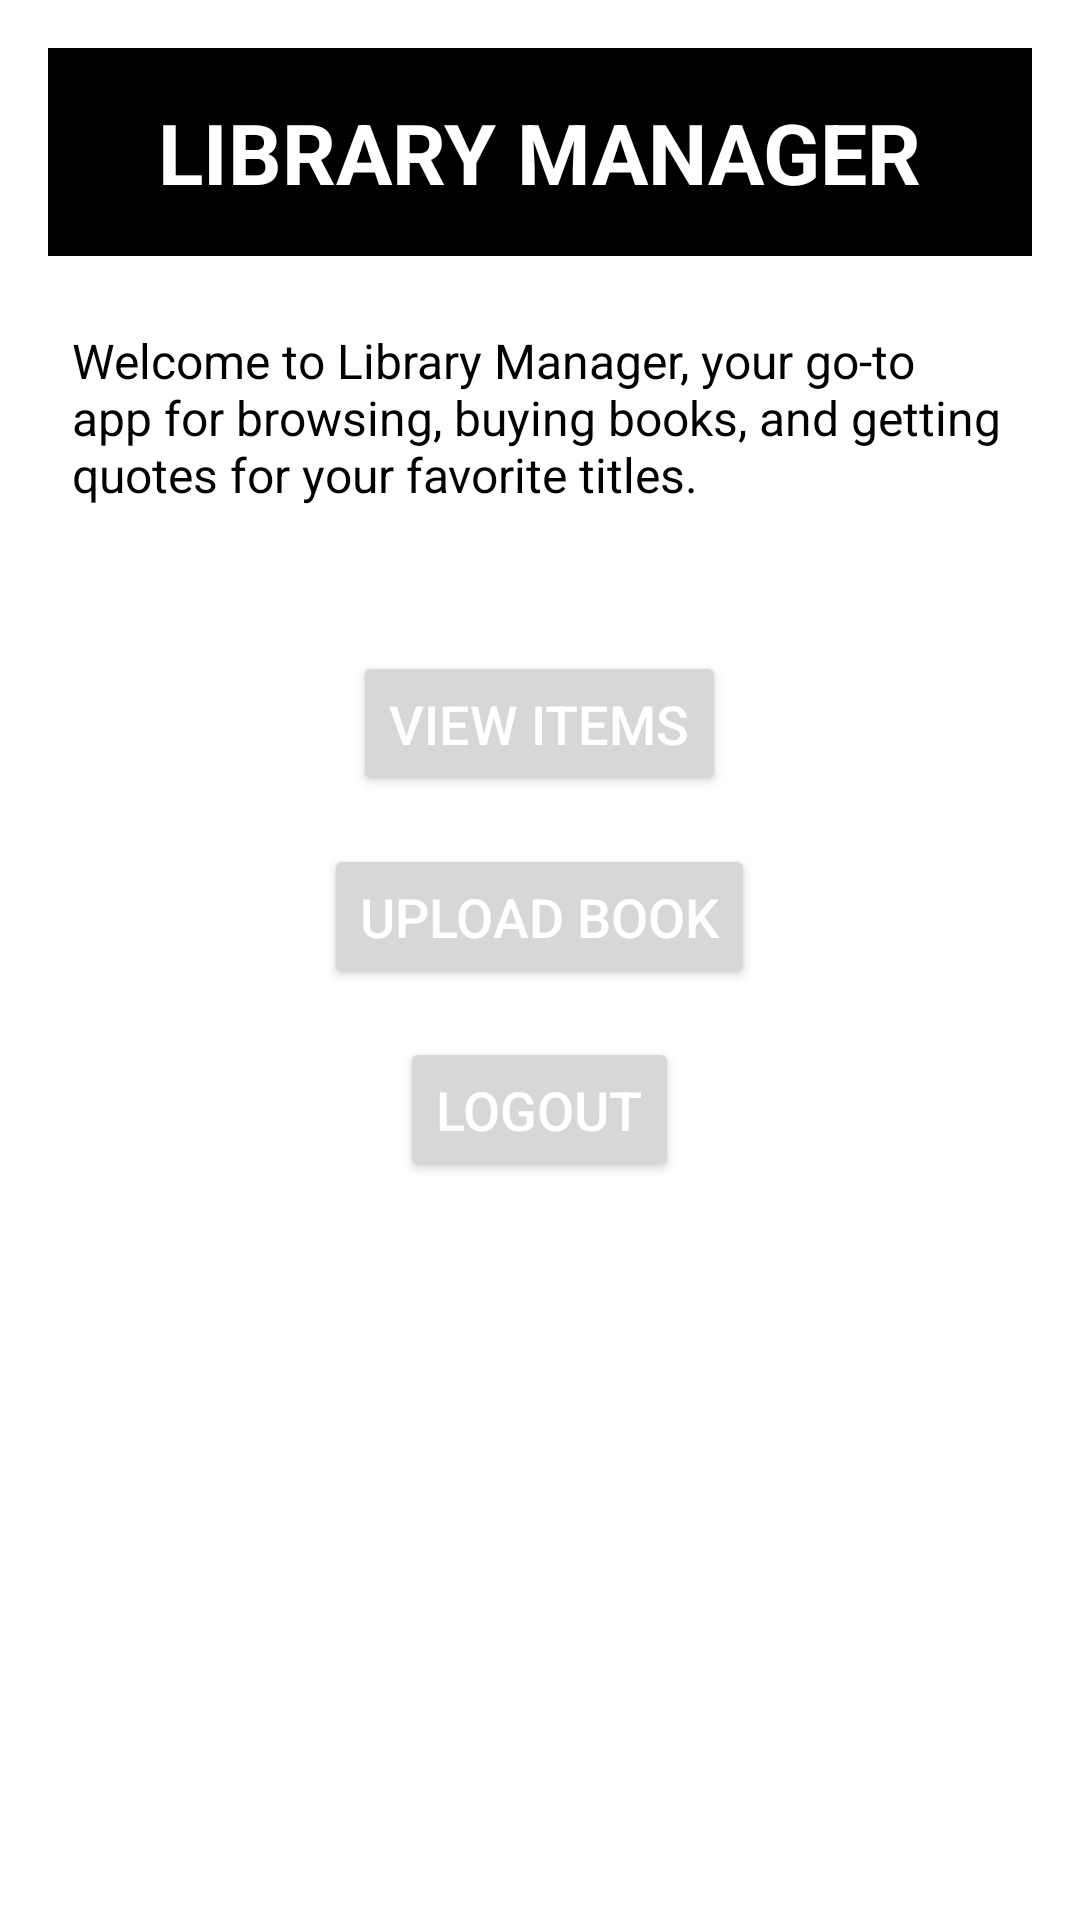

The Android layout XML behind this screen, and the referenced resources:
<!-- AndroidManifest.xml: application theme Theme.LibraryManager -->
<!-- res/layout/activity_home.xml -->
<LinearLayout
    xmlns:android="http://schemas.android.com/apk/res/android"
    xmlns:tools="http://schemas.android.com/tools"
    android:layout_width="match_parent"
    android:layout_height="match_parent"
    android:orientation="vertical"
    android:padding="16dp"
    android:background="@color/white"
    tools:context=".HomeActivity">

    
    <RelativeLayout
        android:layout_width="match_parent"
        android:layout_height="wrap_content"
        android:background="@color/black"
        android:padding="16dp">

        <TextView
            android:id="@+id/headerTextView"
            android:layout_width="wrap_content"
            android:layout_height="wrap_content"
            android:layout_centerHorizontal="true"
            android:text="LIBRARY MANAGER"
            android:textColor="@color/white"
            android:textSize="28sp"
            android:textStyle="bold" />
    </RelativeLayout>

    
    <TextView
        android:layout_width="match_parent"
        android:layout_height="wrap_content"
        android:layout_marginTop="16dp"
        android:text="Welcome to Library Manager, your go-to app for browsing, buying books, and getting quotes for your favorite titles."
        android:textColor="@color/black"
        android:textSize="16sp"
        android:padding="8dp"
        android:layout_marginBottom="16dp" />

    
    <LinearLayout
        android:layout_width="match_parent"
        android:layout_height="wrap_content"
        android:orientation="vertical"
        android:gravity="center"
        android:layout_marginTop="16dp">

        <Button
            android:id="@+id/viewItemsButton"
            android:layout_width="wrap_content"
            android:layout_height="wrap_content"
            android:layout_marginTop="8dp"
            android:layout_marginBottom="8dp"
            android:padding="12dp"
            android:text="View Items"
            android:textColor="@color/white"
            android:textSize="18sp" />

        <Button
            android:id="@+id/uploadPdfButton"
            android:layout_width="wrap_content"
            android:layout_height="wrap_content"
            android:layout_marginTop="8dp"
            android:layout_marginBottom="8dp"
            android:padding="12dp"
            android:text="Upload Book"
            android:textColor="@color/white"
            android:textSize="18sp" />

        <Button
            android:id="@+id/logoutButton"
            android:layout_width="wrap_content"
            android:layout_height="wrap_content"
            android:layout_marginTop="8dp"
            android:layout_marginBottom="8dp"
            android:padding="12dp"
            android:text="Logout"
            android:textColor="@color/white"
            android:textSize="18sp" />
    </LinearLayout>
</LinearLayout>
<!-- resources referenced by this layout -->
<resources>
  <style name="Theme.LibraryManager" parent="Base.Theme.LibraryManager" />
  <style name="Base.Theme.LibraryManager" parent="Theme.Material3.DayNight.NoActionBar">
          
          
      </style>
  <!-- not gathered from this repository: default colours our renderer supplied (Android Studio template values) -->
  <color name="black">#FF000000</color>
  <color name="white">#FFFFFFFF</color>
</resources>
